Run: headless pygame with SDL's dummy video driver; simulated clock (each Clock.tick advances the game by its frame time, no real sleeping); random seed 0; keys injected as events and as key.get_pressed() state; no mouse input.
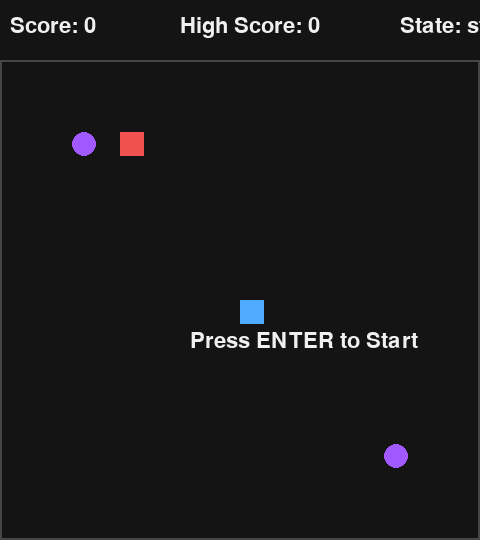
Frame 1 of 4 · flips 1–60 · no input
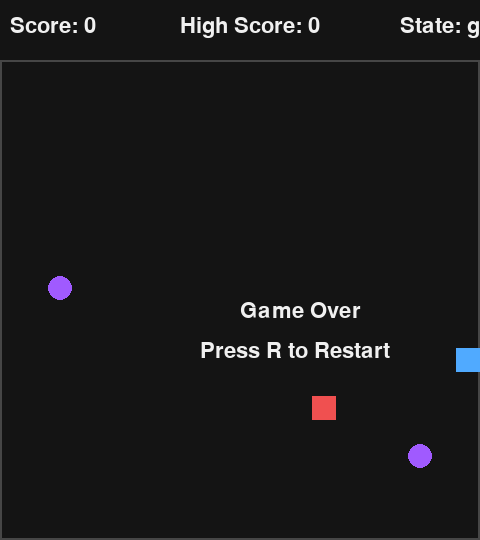
Frame 2 of 4 · flips 61–180 · tapped SPACE, RETURN · held RIGHT (→), D
Frame 3 of 4 · flips 181–300 · held DOWN (↓), S · screen unchanged from frame 2, image omitted
Frame 4 of 4 · flips 301–420 · held LEFT (←), A, UP (↑), W · screen unchanged from frame 3, image omitted

The pygame program that drew these frames:

import pygame      # 게임 화면, 키보드 입력, 도형 그리기 등을 처리하는 라이브러리
import random      # 먹이와 포탈 위치를 무작위로 정하기 위해 사용
import sys         # 프로그램을 완전히 종료하기 위해 사용

# pygame 초기화
pygame.init()

# =========================
# 화면 및 격자 설정
# =========================

CELL_SIZE = 24          # 한 칸의 크기
GRID_WIDTH = 20         # 가로 칸 개수
GRID_HEIGHT = 20        # 세로 칸 개수

SCREEN_WIDTH = CELL_SIZE * GRID_WIDTH          # 게임 화면 가로 크기
SCREEN_HEIGHT = CELL_SIZE * GRID_HEIGHT + 60   # 상단 정보창 60px 포함한 세로 크기

# 게임 창 생성
screen = pygame.display.set_mode((SCREEN_WIDTH, SCREEN_HEIGHT))

# 창 제목 설정
pygame.display.set_caption("Snake Portal Game")

# 게임 속도 조절용 시계 객체
clock = pygame.time.Clock()

# 글자 출력용 폰트
font = pygame.font.SysFont(None, 32)

# =========================
# 색상 설정
# =========================

BLACK = (20, 20, 20)        # 배경색
WHITE = (240, 240, 240)     # 글자색
GREEN = (80, 220, 120)      # 뱀 몸통 색
RED = (240, 80, 80)         # 먹이 색
PURPLE = (160, 90, 255)     # 포탈 색
BLUE = (80, 170, 255)       # 뱀 머리 색
GRAY = (70, 70, 70)         # 게임 영역 테두리 색

# =========================
# 게임 변수
# =========================

snake = [(10, 10)]          # 뱀의 위치 목록, 첫 번째 값이 머리
direction = (1, 0)          # 현재 이동 방향
next_direction = (1, 0)     # 다음 이동 방향

food = (5, 3)               # 먹이 위치
portals = [(3, 3), (16, 16)] # 서로 연결된 포탈 2개 위치

score = 0                   # 현재 점수
high_score = 0              # 최고 점수
food_count = 0              # 먹이를 먹은 횟수

game_state = "start"        # 게임 상태: start, playing, paused, game_over
speed = 7                  # 게임 속도


# =========================
# 글자 출력 함수
# =========================

def draw_text(text, x, y, color=WHITE):
    """
    화면에 글자를 출력하는 함수
    text: 출력할 글자
    x, y: 출력 위치
    color: 글자 색
    """
    img = font.render(text, True, color)
    screen.blit(img, (x, y))


# =========================
# 빈 칸 무작위 선택 함수
# =========================

def random_empty_cell():
    """
    뱀, 먹이, 포탈과 겹치지 않는 빈 칸을 무작위로 반환하는 함수
    """
    while True:
        pos = (
            random.randint(1, GRID_WIDTH - 2),
            random.randint(1, GRID_HEIGHT - 2)
        )

        # 이미 사용 중인 위치가 아니면 반환
        if pos not in snake and pos != food and pos not in portals:
            return pos


# =========================
# 게임 초기화 함수
# =========================

def reset_game():
    """
    게임을 처음 상태로 되돌리고 바로 시작하는 함수
    """
    global snake, direction, next_direction, food, portals
    global score, food_count, game_state, speed

    snake = [(12, 12)]          # 뱀 위치 초기화
    direction = (1, 0)          # 오른쪽으로 이동 시작
    next_direction = (1, 0)

    score = 0                   # 점수 초기화
    food_count = 0              # 먹이 횟수 초기화
    speed = 7                  # 속도 초기화

    food = random_empty_cell()  # 먹이 위치 새로 생성

    # 포탈 2개 위치 새로 생성
    portals = [random_empty_cell(), random_empty_cell()]

    game_state = "playing"      # 게임 진행 상태로 변경


# =========================
# 화면 그리기 함수
# =========================

def draw_game():
    """
    현재 게임 상태를 화면에 그리는 함수
    """
    screen.fill(BLACK)          # 화면 전체를 배경색으로 칠함

    # 상단 정보 표시
    draw_text(f"Score: {score}", 10, 15)
    draw_text(f"High Score: {high_score}", 180, 15)
    draw_text(f"State: {game_state}", 400, 15)

    offset_y = 60               # 상단 정보창 아래부터 게임 영역 시작

    # 게임 영역 테두리 그리기
    pygame.draw.rect(
        screen,
        GRAY,
        (0, offset_y, SCREEN_WIDTH, SCREEN_WIDTH),
        2
    )

    # 먹이 그리기
    fx, fy = food
    pygame.draw.rect(
        screen,
        RED,
        (fx * CELL_SIZE, fy * CELL_SIZE + offset_y, CELL_SIZE, CELL_SIZE)
    )

    # 포탈 그리기
    for px, py in portals:
        pygame.draw.ellipse(
            screen,
            PURPLE,
            (px * CELL_SIZE, py * CELL_SIZE + offset_y, CELL_SIZE, CELL_SIZE)
        )

    # 뱀 그리기
    for i, (x, y) in enumerate(snake):
        # 첫 번째 칸은 머리, 나머지는 몸통
        color = BLUE if i == 0 else GREEN

        pygame.draw.rect(
            screen,
            color,
            (x * CELL_SIZE, y * CELL_SIZE + offset_y, CELL_SIZE, CELL_SIZE)
        )

    # 시작 화면 안내 문구
    if game_state == "start":
        draw_text("Press ENTER to Start", 190, 330)

    # 일시정지 화면 안내 문구
    elif game_state == "paused":
        draw_text("Paused - Press SPACE", 190, 330)

    # 게임 오버 화면 안내 문구
    elif game_state == "game_over":
        draw_text("Game Over", 240, 300)
        draw_text("Press R to Restart", 200, 340)

    # 실제 화면 업데이트
    pygame.display.flip()

# =========================
# 뱀, 먹이, 포탈, 추가로 지정한 위치와 겹치지 않는 빈 칸을 무작위로 반환하는 함수
# =========================

def random_empty_cell(extra_blocked=None):
    
    if extra_blocked is None:
        extra_blocked = []

    while True:
        pos = (
            random.randint(1, GRID_WIDTH - 2),
            random.randint(1, GRID_HEIGHT - 2)
        )

        if (
            pos not in snake
            and pos != food
            and pos not in portals
            and pos not in extra_blocked
        ):
            return pos

# =========================
# 포탈 처리 함수
# =========================

def handle_portal(head):
    """
    뱀의 머리가 포탈에 들어갔는지 확인하는 함수.
    포탈에 들어가면 반대쪽 포탈로 이동하고,
    사용한 뒤 포탈 위치를 새로 바꾼다.
    """
    global score, portals

    if head == portals[0]:
        score += 3
        exit_pos = portals[1]
        portals = [
            random_empty_cell(extra_blocked=[exit_pos]),
            random_empty_cell(extra_blocked=[exit_pos])
        ]
        return exit_pos

    elif head == portals[1]:
        score += 3
        exit_pos = portals[0]
        portals = [
            random_empty_cell(extra_blocked=[exit_pos]),
            random_empty_cell(extra_blocked=[exit_pos])
        ]
        return exit_pos

    return head


# =========================
# 뱀 이동 함수
# =========================

def move_snake():
    """
    뱀을 한 칸 이동시키고 충돌, 먹이, 포탈을 처리하는 함수
    """
    global snake, food, score, food_count, portals
    global game_state, direction, high_score, speed

    # 입력된 다음 방향을 현재 방향으로 적용
    direction = next_direction

    # 현재 머리 위치
    head_x, head_y = snake[0]

    # 이동 방향
    dx, dy = direction

    # 이동 후 머리 위치
    new_head = (head_x + dx, head_y + dy)

    # 포탈에 들어갔는지 확인
    new_head = handle_portal(new_head)

    # 벽 충돌 검사
    if (
        new_head[0] < 0 or new_head[0] >= GRID_WIDTH
        or new_head[1] < 0 or new_head[1] >= GRID_HEIGHT
    ):
        game_state = "game_over"
        high_score = max(high_score, score)
        return

    # 자기 몸 충돌 검사
    if new_head in snake:
        game_state = "game_over"
        high_score = max(high_score, score)
        return

    # 새 머리를 뱀 앞쪽에 추가
    snake.insert(0, new_head)

    # 먹이를 먹은 경우
    if new_head == food:
        score += 10              # 점수 증가
        food_count += 1          # 먹은 먹이 개수 증가

        food = random_empty_cell() # 새 먹이 생성

        # 먹이를 3개 먹을 때마다 포탈 위치 변경
        if food_count % 3 == 0:
            portals = [random_empty_cell(), random_empty_cell()]

        # 먹이를 먹을수록 속도 증가
        speed = min(15, speed + 0.15)

    # 먹이를 먹지 않은 경우
    else:
        snake.pop()              # 꼬리를 제거해 길이 유지


# =========================
# 메인 게임 루프
# =========================

while True:
    # 초당 speed번 반복
    clock.tick(speed)

    # 발생한 이벤트들을 하나씩 확인
    for event in pygame.event.get():

        # 창 닫기 버튼을 누른 경우
        if event.type == pygame.QUIT:
            pygame.quit()
            sys.exit()

        # 키보드를 누른 경우
        if event.type == pygame.KEYDOWN:

            # 시작 화면에서 ENTER를 누르면 게임 시작
            if event.key == pygame.K_RETURN and game_state == "start":
                reset_game()

            # SPACE를 누르면 일시정지 또는 재개
            elif event.key == pygame.K_SPACE:
                if game_state == "playing":
                    game_state = "paused"
                elif game_state == "paused":
                    game_state = "playing"

            # R을 누르면 재시작
            elif event.key == pygame.K_r:
                reset_game()

            # ESC를 누르면 종료
            elif event.key == pygame.K_ESCAPE:
                pygame.quit()
                sys.exit()

            # 게임 진행 중일 때만 방향 전환 가능
            if game_state == "playing":

                # 위쪽 이동
                if event.key in [pygame.K_UP, pygame.K_w] and direction != (0, 1):
                    next_direction = (0, -1)

                # 아래쪽 이동
                elif event.key in [pygame.K_DOWN, pygame.K_s] and direction != (0, -1):
                    next_direction = (0, 1)

                # 왼쪽 이동
                elif event.key in [pygame.K_LEFT, pygame.K_a] and direction != (1, 0):
                    next_direction = (-1, 0)

                # 오른쪽 이동
                elif event.key in [pygame.K_RIGHT, pygame.K_d] and direction != (-1, 0):
                    next_direction = (1, 0)

    # 게임 진행 중일 때만 뱀 이동
    if game_state == "playing":
        move_snake()

    # 매 프레임 화면 다시 그리기
    draw_game()
